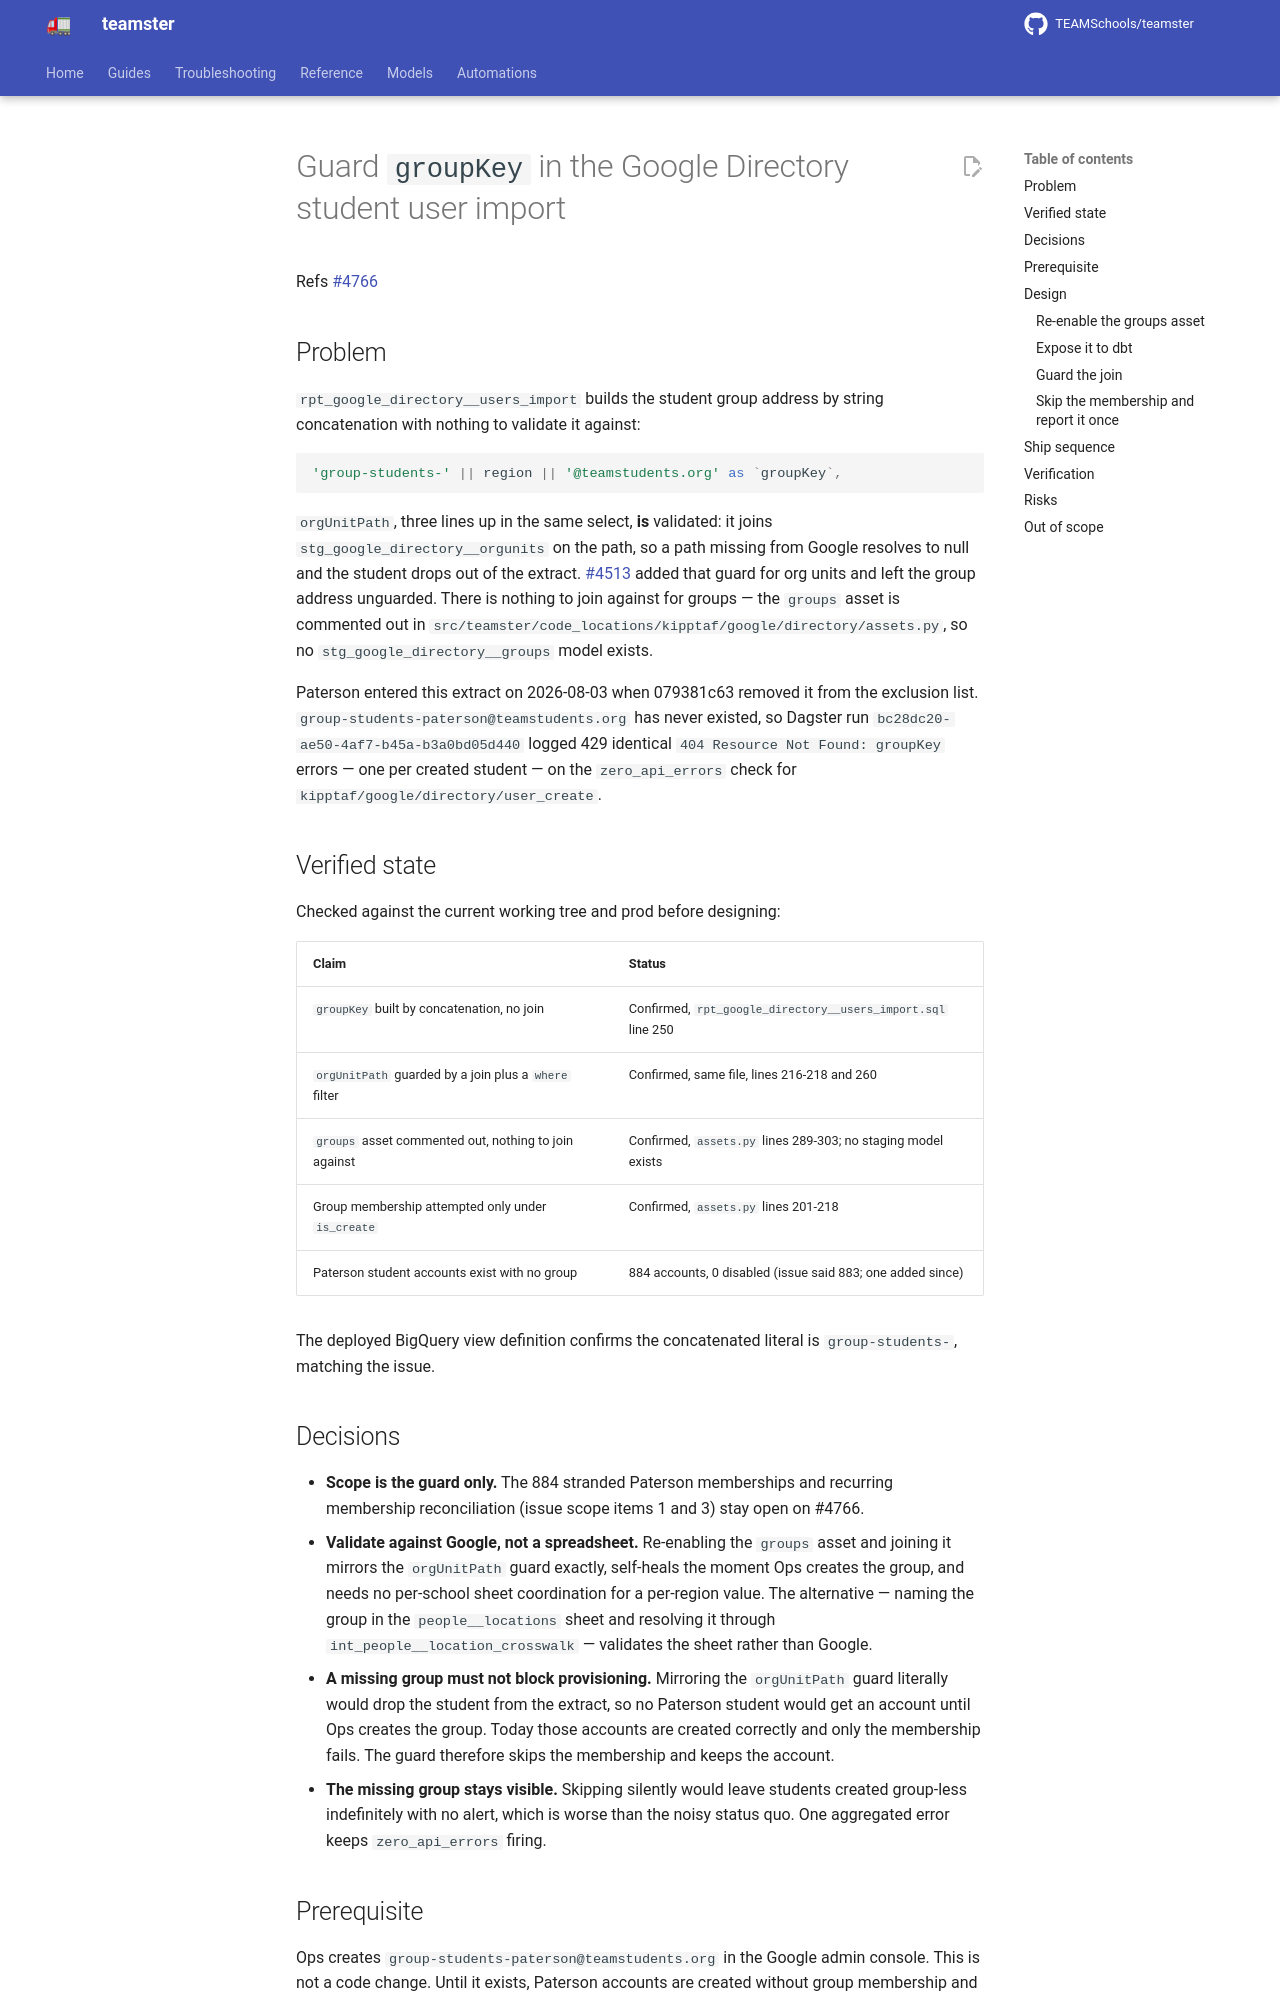

repository: TEAMSchools/teamster · page: superpowers/specs/2026-08-10-google-directory-groupkey-guard-design/index.html · generator: mkdocs

# Guard `groupKey` in the Google Directory student user import

Refs [#4766](https://github.com/TEAMSchools/teamster/issues/4766)

## Problem

`rpt_google_directory__users_import` builds the student group address by string
concatenation with nothing to validate it against:

```sql
'group-students-' || region || '@teamstudents.org' as `groupKey`,
```

`orgUnitPath`, three lines up in the same select, **is** validated: it joins
`stg_google_directory__orgunits` on the path, so a path missing from Google
resolves to null and the student drops out of the extract.
[#4513](https://github.com/TEAMSchools/teamster/issues/4513) added that guard
for org units and left the group address unguarded. There is nothing to join
against for groups — the `groups` asset is commented out in
`src/teamster/code_locations/kipptaf/google/directory/assets.py`, so no
`stg_google_directory__groups` model exists.

Paterson entered this extract on 2026-08-03 when 079381c63 removed it from the
exclusion list. `group-students-paterson@teamstudents.org` has never existed, so
Dagster run `bc28dc20-ae50-4af7-b45a-b3a0bd05d440` logged 429 identical
`404 Resource Not Found: groupKey` errors — one per created student — on the
`zero_api_errors` check for `kipptaf/google/directory/user_create`.

## Verified state

Checked against the current working tree and prod before designing:

| Claim                                                 | Status                                                        |
| ----------------------------------------------------- | ------------------------------------------------------------- |
| `groupKey` built by concatenation, no join            | Confirmed, `rpt_google_directory__users_import.sql` line 250  |
| `orgUnitPath` guarded by a join plus a `where` filter | Confirmed, same file, lines 216-218 and 260                   |
| `groups` asset commented out, nothing to join against | Confirmed, `assets.py` lines 289-303; no staging model exists |
| Group membership attempted only under `is_create`     | Confirmed, `assets.py` lines 201-218                          |
| Paterson student accounts exist with no group         | 884 accounts, 0 disabled (issue said 883; one added since)    |

The deployed BigQuery view definition confirms the concatenated literal is
`group-students-`, matching the issue.

## Decisions

- **Scope is the guard only.** The 884 stranded Paterson memberships and
  recurring membership reconciliation (issue scope items 1 and 3) stay open on
  #4766.
- **Validate against Google, not a spreadsheet.** Re-enabling the `groups` asset
  and joining it mirrors the `orgUnitPath` guard exactly, self-heals the moment
  Ops creates the group, and needs no per-school sheet coordination for a
  per-region value. The alternative — naming the group in the
  `people__locations` sheet and resolving it through
  `int_people__location_crosswalk` — validates the sheet rather than Google.
- **A missing group must not block provisioning.** Mirroring the `orgUnitPath`
  guard literally would drop the student from the extract, so no Paterson
  student would get an account until Ops creates the group. Today those accounts
  are created correctly and only the membership fails. The guard therefore skips
  the membership and keeps the account.
- **The missing group stays visible.** Skipping silently would leave students
  created group-less indefinitely with no alert, which is worse than the noisy
  status quo. One aggregated error keeps `zero_api_errors` firing.

## Prerequisite

Ops creates `group-students-paterson@teamstudents.org` in the Google admin
console. This is not a code change. Until it exists, Paterson accounts are
created without group membership and the run reports one warning.

## Design
